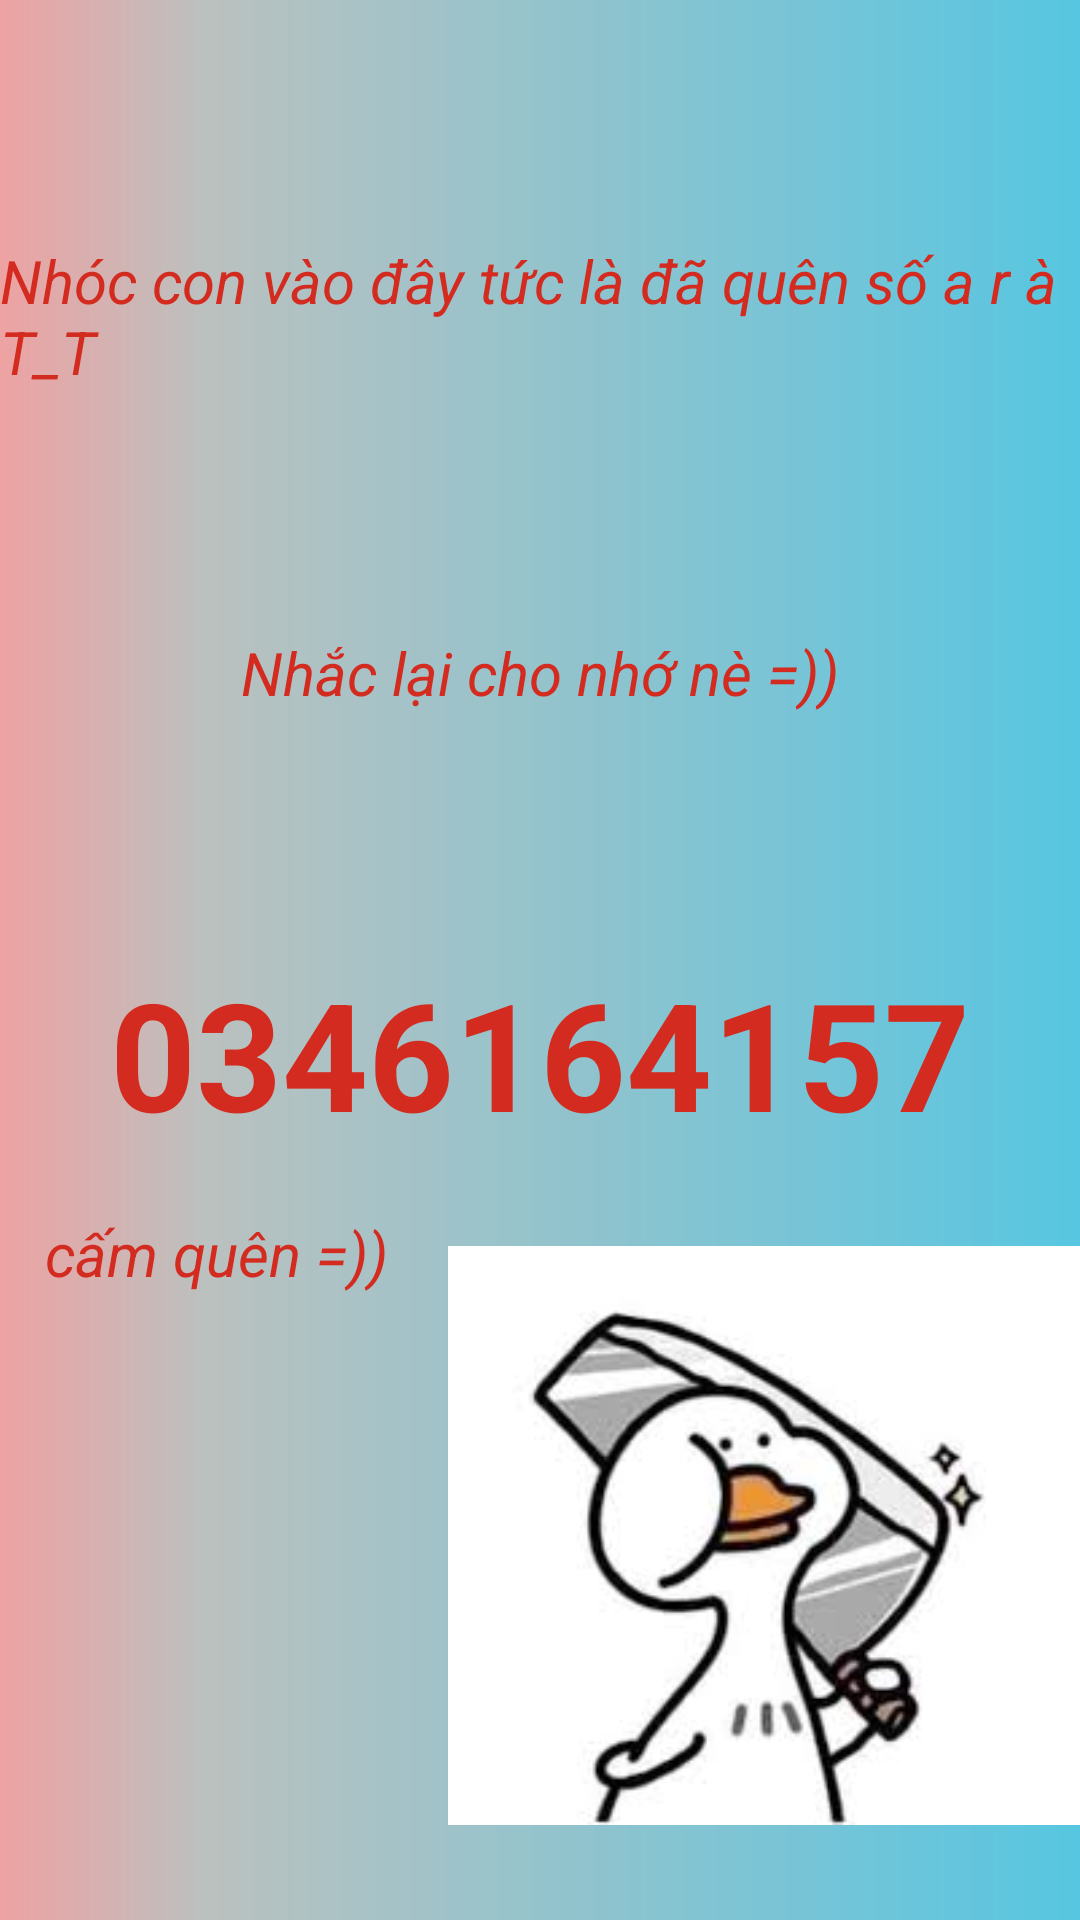

Reconstruct the res/layout file that produces this screen, plus the resources it refers to.
<!-- AndroidManifest.xml: application theme Theme.AppNàyTôiViếtChoEm -->
<!-- res/layout/activity_sdt.xml -->
<?xml version="1.0" encoding="utf-8"?>
<LinearLayout xmlns:android="http://schemas.android.com/apk/res/android"
    xmlns:app="http://schemas.android.com/apk/res-auto"
    xmlns:tools="http://schemas.android.com/tools"
    android:layout_width="match_parent"
    android:layout_height="match_parent"
    android:orientation="vertical"
    android:background="@drawable/nen1"
    tools:context=".sdt">

    <TextView
        android:id="@+id/textView3"
        android:layout_width="wrap_content"
        android:layout_height="wrap_content"
        android:layout_gravity="center"
        android:layout_marginTop="80dp"
        android:shadowColor="#F34040"
        android:textColor="#D32B1F"
        android:textSize="20sp"
        android:textStyle="italic"
        android:text="Nhóc con vào đây tức là đã quên số a r à T_T" />

    <TextView
        android:id="@+id/textView4"
        android:layout_width="wrap_content"
        android:layout_height="wrap_content"
        android:layout_gravity="center"
        android:layout_marginTop="80dp"
        android:shadowColor="#F34040"
        android:textColor="#D32B1F"
        android:textSize="20sp"
        android:textStyle="italic"
        android:text="Nhắc lại cho nhớ nè =))" />

    <TextView
        android:id="@+id/textView5"
        android:layout_width="wrap_content"
        android:layout_height="wrap_content"
        android:layout_gravity="center"
        android:layout_marginTop="80dp"
        android:shadowColor="#F34040"
        android:textColor="#D32B1F"
        android:textSize="50sp"
        android:textStyle="bold"
        android:text="0346164157" />

    <LinearLayout
        android:layout_width="match_parent"
        android:layout_height="match_parent"
        android:layout_marginTop="20dp"
        android:orientation="horizontal">

        <TextView
            android:id="@+id/textView6"
            android:layout_width="wrap_content"
            android:layout_height="wrap_content"
            android:shadowColor="#F34040"
            android:textColor="#D32B1F"
            android:textSize="20sp"
            android:textStyle="italic"
            android:text="   cấm quên =))" />

        <ImageView
            android:id="@+id/imageView"
            android:layout_width="wrap_content"
            android:layout_height="wrap_content"
            android:layout_marginLeft="20dp"
            app:srcCompat="@drawable/chem" />
    </LinearLayout>
</LinearLayout>
<!-- resources referenced by this layout -->
<resources>
  <!-- drawable chem: jpg bitmap (drawable, 5920 bytes) -->
  <!-- drawable nen1 (drawable) -->
  <?xml version="1.0" encoding="utf-8"?>
  <shape xmlns:android="http://schemas.android.com/apk/res/android" android:shape="rectangle">
  
  
          <gradient
              android:angle="0"
              android:startColor="#eea2a2"
              android:centerColor="#bbc1bf"
              android:centerX="0.19"
              android:endColor="#57c6e1"
              android:endX="0.42"
              android:type="linear"
              android:useLevel="false" />
  
  </shape>
  <style name="Theme.AppNàyTôiViếtChoEm" parent="Base.Theme.AppNàyTôiViếtChoEm" />
  <style name="Base.Theme.AppNàyTôiViếtChoEm" parent="Theme.Material3.DayNight.NoActionBar">
          
          
      </style>
</resources>
